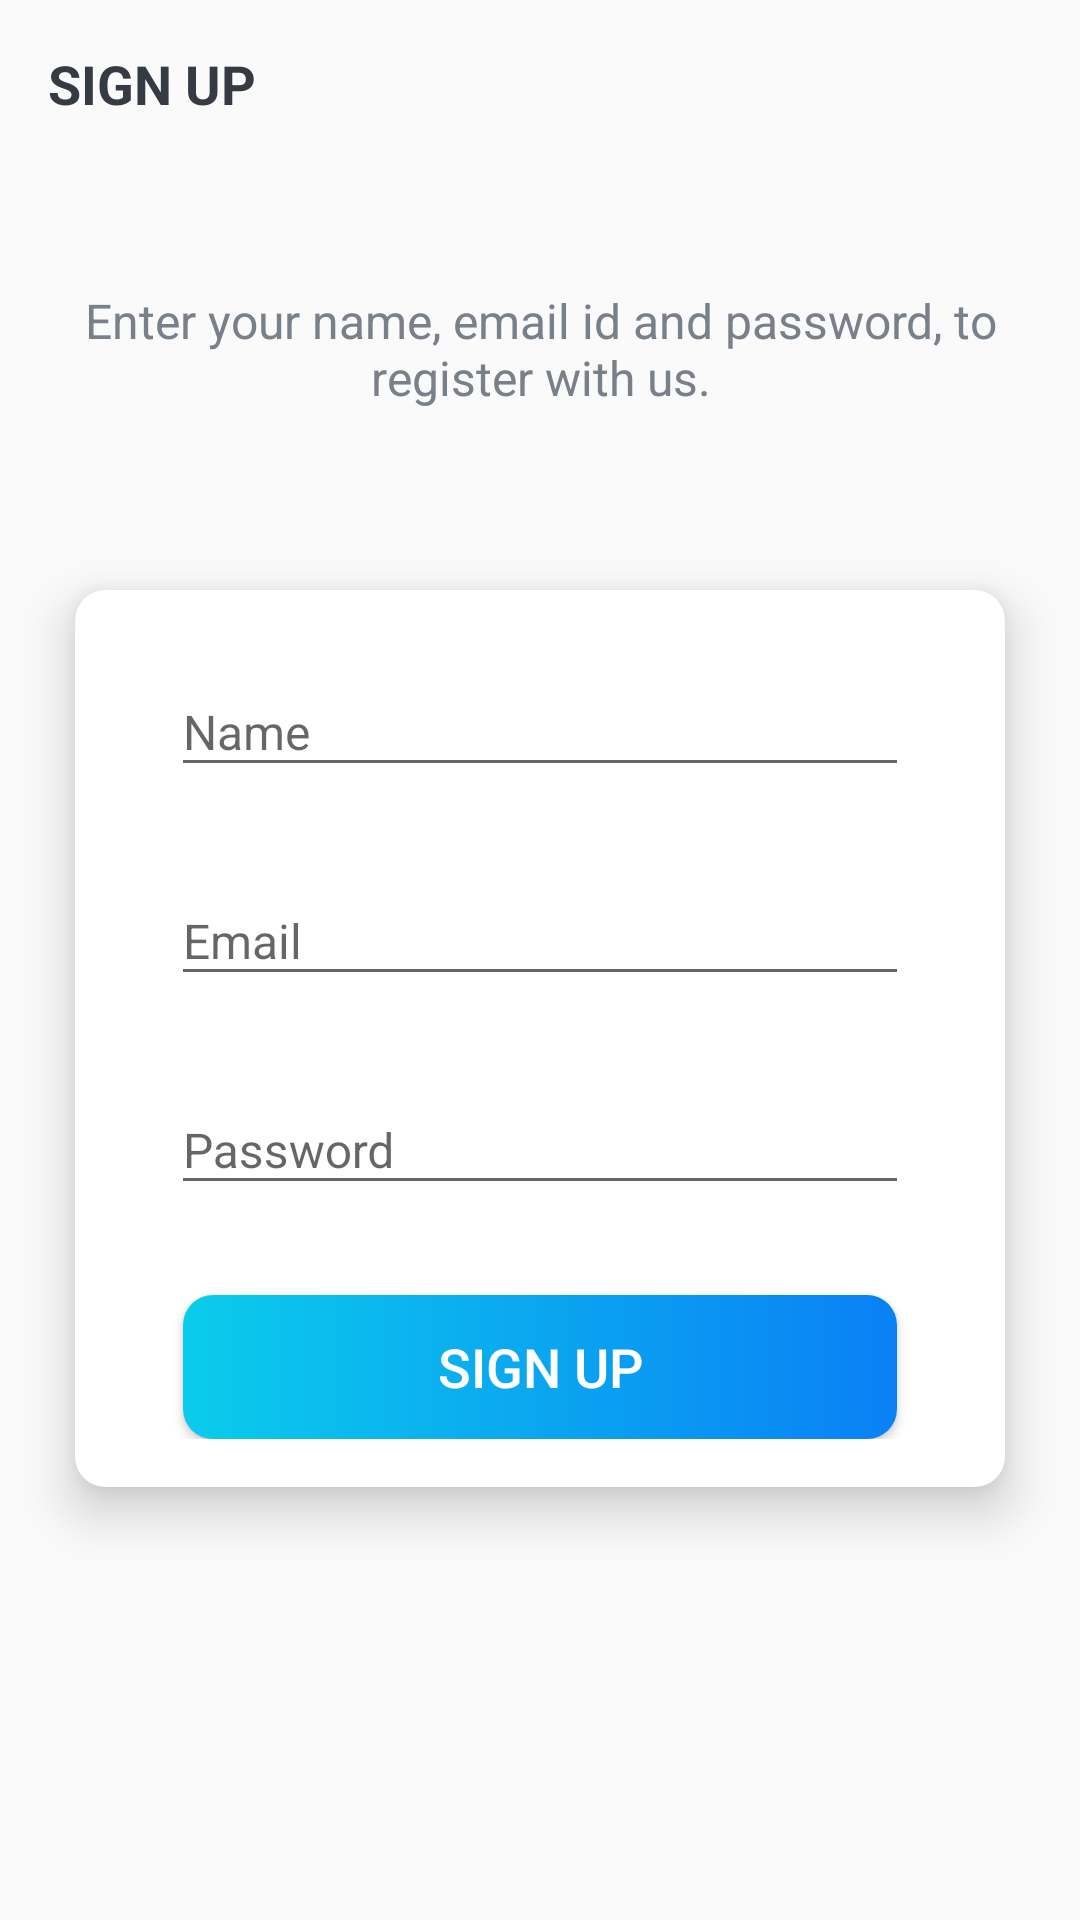

Produce the Android XML layout that renders to this screen, including the resource entries it uses.
<!-- AndroidManifest.xml: activity theme Theme.Design.Light.NoActionBar -->
<!-- res/layout/activity_sign_up.xml -->
<?xml version="1.0" encoding="utf-8"?>
<LinearLayout xmlns:android="http://schemas.android.com/apk/res/android"
    xmlns:app="http://schemas.android.com/apk/res-auto"
    xmlns:tools="http://schemas.android.com/tools"
    android:layout_width="match_parent"
    android:layout_height="match_parent"
    android:background="@drawable/ic_background"
    android:orientation="vertical"
    tools:context=".activities.SignUpActivity">

    <androidx.appcompat.widget.Toolbar
        android:id="@+id/toolbar_sign_up_activity"
        android:layout_width="match_parent"
        android:layout_height="?attr/actionBarSize">

        <androidx.appcompat.widget.AppCompatTextView
            android:id="@+id/tv_title"
            android:layout_width="match_parent"
            android:layout_height="match_parent"
            android:gravity="center_vertical"
            android:text="@string/sign_up"
            android:textColor="@color/primary_text_color"
            android:textSize="@dimen/toolbar_title_text_size"
            android:textStyle="bold" />

    </androidx.appcompat.widget.Toolbar>

    <LinearLayout
        android:layout_width="match_parent"
        android:layout_height="match_parent"
        android:layout_gravity="center"
        android:layout_marginTop="@dimen/authentication_screen_content_marginTop"
        android:orientation="vertical">

        <androidx.appcompat.widget.AppCompatTextView
            android:layout_width="match_parent"
            android:layout_height="wrap_content"
            android:layout_marginStart="@dimen/authentication_screen_marginStartEnd"
            android:layout_marginEnd="@dimen/authentication_screen_marginStartEnd"
            android:gravity="center"
            android:text="@string/sign_up_description_text"
            android:textColor="@color/secondary_text_color"
            android:textSize="@dimen/authentication_description_text_size" />


        <androidx.cardview.widget.CardView
            android:layout_width="match_parent"
            android:layout_height="wrap_content"
            android:layout_marginStart="@dimen/authentication_screen_marginStartEnd"
            android:layout_marginTop="@dimen/authentication_screen_marginTop"
            android:layout_marginEnd="@dimen/authentication_screen_marginStartEnd"
            app:cardCornerRadius="@dimen/card_view_corner_radius"
            app:cardElevation="@dimen/card_view_elevation">


            <LinearLayout
                android:layout_width="match_parent"
                android:layout_height="wrap_content"
                android:orientation="vertical"
                android:padding="@dimen/card_view_layout_content_padding">

                <com.google.android.material.textfield.TextInputLayout
                    android:layout_width="match_parent"
                    android:layout_height="wrap_content"
                    android:layout_marginStart="@dimen/authentication_screen_til_marginStartEnd"
                    android:layout_marginEnd="@dimen/authentication_screen_til_marginStartEnd">

                    <androidx.appcompat.widget.AppCompatEditText
                        android:id="@+id/et_name"
                        android:layout_width="match_parent"
                        android:layout_height="wrap_content"
                        android:hint="@string/name"
                        android:inputType="textEmailAddress"
                        android:textSize="@dimen/et_text_size" />

                </com.google.android.material.textfield.TextInputLayout>

                <com.google.android.material.textfield.TextInputLayout
                    android:layout_width="match_parent"
                    android:layout_height="wrap_content"
                    android:layout_marginStart="@dimen/authentication_screen_til_marginStartEnd"
                    android:layout_marginTop="@dimen/authentication_screen_til_marginTop"
                    android:layout_marginEnd="@dimen/authentication_screen_til_marginStartEnd">

                    <androidx.appcompat.widget.AppCompatEditText
                        android:id="@+id/et_email"
                        android:layout_width="match_parent"
                        android:layout_height="wrap_content"
                        android:hint="@string/email"
                        android:inputType="textEmailAddress"
                        android:textSize="@dimen/et_text_size" />

                </com.google.android.material.textfield.TextInputLayout>


                <com.google.android.material.textfield.TextInputLayout
                    android:layout_width="match_parent"
                    android:layout_height="wrap_content"
                    android:layout_marginStart="@dimen/authentication_screen_til_marginStartEnd"
                    android:layout_marginTop="@dimen/authentication_screen_til_marginTop"
                    android:layout_marginEnd="@dimen/authentication_screen_til_marginStartEnd">

                    <androidx.appcompat.widget.AppCompatEditText
                        android:id="@+id/et_password"
                        android:layout_width="match_parent"
                        android:layout_height="wrap_content"
                        android:hint="@string/password"
                        android:inputType="textPassword"
                        android:textSize="16sp" />

                </com.google.android.material.textfield.TextInputLayout>

                <androidx.appcompat.widget.AppCompatButton
                    android:id="@+id/btn_sign_up"
                    android:layout_width="match_parent"
                    android:layout_height="wrap_content"
                    android:layout_gravity="center"
                    android:layout_marginStart="@dimen/btn_marginStartEnd"
                    android:layout_marginTop="@dimen/sign_up_screen_btn_marginTop"
                    android:layout_marginEnd="@dimen/btn_marginStartEnd"
                    android:background="@drawable/shape_button_rounded"
                    android:foreground="?attr/selectableItemBackground"
                    android:gravity="center"
                    android:paddingTop="@dimen/btn_paddingTopBottom"
                    android:paddingBottom="@dimen/btn_paddingTopBottom"
                    android:text="@string/sign_up"
                    android:textColor="@android:color/white"
                    android:textSize="@dimen/btn_text_size" />

            </LinearLayout>

        </androidx.cardview.widget.CardView>

    </LinearLayout>

</LinearLayout>
<!-- resources referenced by this layout -->
<resources>
  <color name="primary_text_color">#363A43</color>
  <color name="secondary_text_color">#7A8089</color>
  <dimen name="authentication_description_text_size">16sp</dimen>
  <dimen name="authentication_screen_content_marginTop">40dp</dimen>
  <dimen name="authentication_screen_marginStartEnd">25dp</dimen>
  <dimen name="authentication_screen_marginTop">60dp</dimen>
  <dimen name="authentication_screen_til_marginStartEnd">16dp</dimen>
  <dimen name="authentication_screen_til_marginTop">20dp</dimen>
  <dimen name="btn_marginStartEnd">20dp</dimen>
  <dimen name="btn_paddingTopBottom">8dp</dimen>
  <dimen name="btn_text_size">18sp</dimen>
  <dimen name="card_view_corner_radius">10dp</dimen>
  <dimen name="card_view_elevation">10dp</dimen>
  <dimen name="card_view_layout_content_padding">16dp</dimen>
  <dimen name="et_text_size">16sp</dimen>
  <dimen name="sign_up_screen_btn_marginTop">30dp</dimen>
  <dimen name="toolbar_title_text_size">18sp</dimen>
  <!-- drawable shape_button_rounded (drawable) -->
  <?xml version="1.0" encoding="utf-8"?>
  <shape xmlns:android="http://schemas.android.com/apk/res/android"
      android:shape="rectangle">
  
      <gradient
          android:angle="360"
          android:endColor="#0A80F5"
          android:startColor="#0BCCEB" android:type="linear"
          >
  
      </gradient>
  
      <corners android:radius="10dp"/>
  </shape>
  <string name="email">Email</string>
  <string name="name">Name</string>
  <string name="password">Password</string>
  <string name="sign_up">SIGN UP</string>
  <string name="sign_up_description_text">Enter your name, email id and password, to register with us.</string>
</resources>
